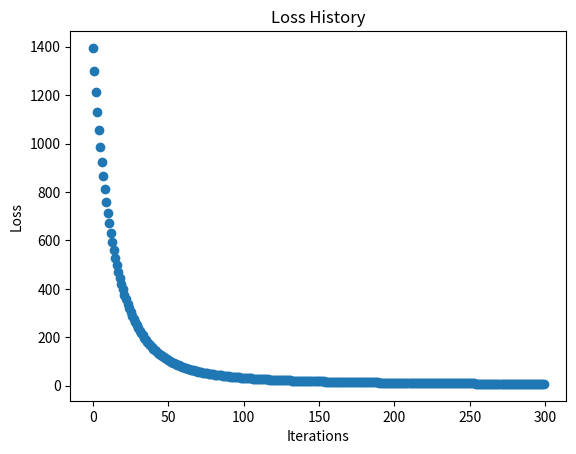

Python code for this plot:
import numpy as np
import matplotlib.pyplot as plt


def grad(x, y, A):
   return 2 * A.T @ (A @ x - y)


def projected_grad_descent(y, A, lr, num_iter):
   p = A.shape[1]
   x = np.random.rand(p)

   losses = []
   for i in range(num_iter):
       x = x - lr * lr * grad(x, y, A)
       x = np.maximum(0, x)
       loss = np.linalg.norm(y - A @ x) ** 2
       losses.append(loss)

   return x, losses


np.random.seed(42)
n, p = 100, 90
A = np.random.randn(n, p)
x = np.random.rand(p)
y = A @ x

num_iter = 300
x_hat, loss_hist = projected_grad_descent(y, A, lr=1e-2, num_iter=num_iter)

print("Final loss:", loss_hist[-1])
plt.scatter(range(num_iter), loss_hist)
plt.xlabel('Iterations')
plt.ylabel('Loss')
plt.title('Loss History')
plt.savefig('loss_history.png')
plt.show()
